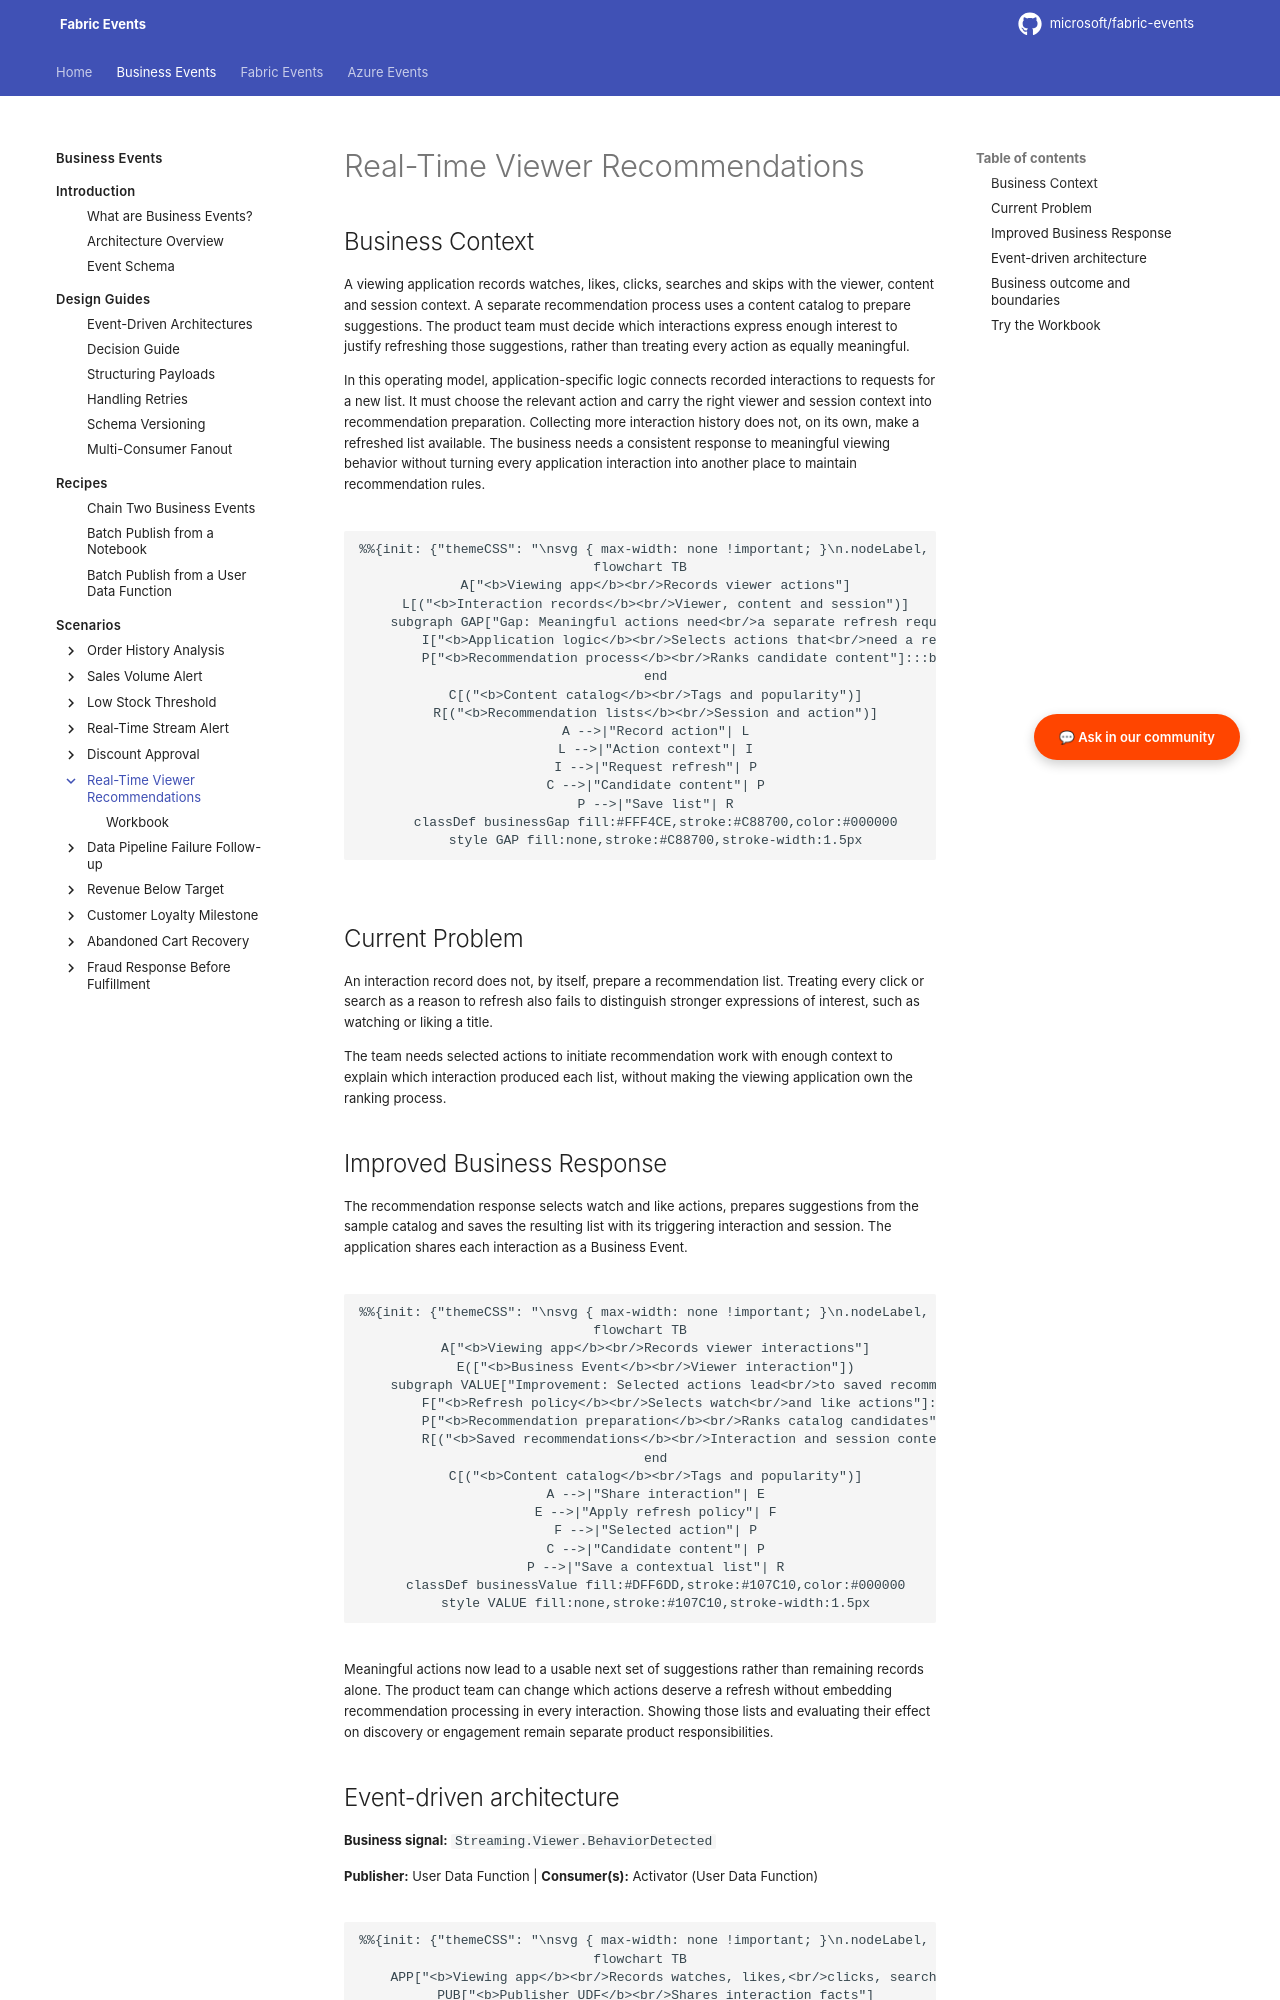

repository: microsoft/fabric-events · page: business-events/scenarios/real-time-viewer-recommendations/index.html · generator: mkdocs

# Real-Time Viewer Recommendations

## Business Context

A viewing application records watches, likes, clicks, searches and skips with the viewer, content and session context. A separate recommendation process uses a content catalog to prepare suggestions. The product team must decide which interactions express enough interest to justify refreshing those suggestions, rather than treating every action as equally meaningful.

In this operating model, application-specific logic connects recorded interactions to requests for a new list. It must choose the relevant action and carry the right viewer and session context into recommendation preparation. Collecting more interaction history does not, on its own, make a refreshed list available. The business needs a consistent response to meaningful viewing behavior without turning every application interaction into another place to maintain recommendation rules.

```mermaid
flowchart TB
    A["<b>Viewing app</b><br/>Records viewer actions"]
    L[("<b>Interaction records</b><br/>Viewer, content and session")]
    subgraph GAP["Gap: Meaningful actions need<br/>a separate refresh request"]
        I["<b>Application logic</b><br/>Selects actions that<br/>need a refresh"]:::businessGap
        P["<b>Recommendation process</b><br/>Ranks candidate content"]:::businessGap
    end
    C[("<b>Content catalog</b><br/>Tags and popularity")]
    R[("<b>Recommendation lists</b><br/>Session and action")]
    A -->|"Record action"| L
    L -->|"Action context"| I
    I -->|"Request refresh"| P
    C -->|"Candidate content"| P
    P -->|"Save list"| R
    classDef businessGap fill:#FFF4CE,stroke:#C88700,color:#000000
    style GAP fill:none,stroke:#C88700,stroke-width:1.5px
```

## Current Problem

An interaction record does not, by itself, prepare a recommendation list. Treating every click or search as a reason to refresh also fails to distinguish stronger expressions of interest, such as watching or liking a title.

The team needs selected actions to initiate recommendation work with enough context to explain which interaction produced each list, without making the viewing application own the ranking process.

<span id="why-business-events"></span>
<span id="business-value"></span>

## Improved Business Response {#business-events}

The recommendation response selects watch and like actions, prepares suggestions from the sample catalog and saves the resulting list with its triggering interaction and session. The application shares each interaction as a Business Event.

```mermaid
flowchart TB
    A["<b>Viewing app</b><br/>Records viewer interactions"]
    E(["<b>Business Event</b><br/>Viewer interaction"])
    subgraph VALUE["Improvement: Selected actions lead<br/>to saved recommendation lists"]
        F["<b>Refresh policy</b><br/>Selects watch<br/>and like actions"]:::businessValue
        P["<b>Recommendation preparation</b><br/>Ranks catalog candidates"]:::businessValue
        R[("<b>Saved recommendations</b><br/>Interaction and session context")]:::businessValue
    end
    C[("<b>Content catalog</b><br/>Tags and popularity")]
    A -->|"Share interaction"| E
    E -->|"Apply refresh policy"| F
    F -->|"Selected action"| P
    C -->|"Candidate content"| P
    P -->|"Save a contextual list"| R
    classDef businessValue fill:#DFF6DD,stroke:#107C10,color:#000000
    style VALUE fill:none,stroke:#107C10,stroke-width:1.5px
```

Meaningful actions now lead to a usable next set of suggestions rather than remaining records alone. The product team can change which actions deserve a refresh without embedding recommendation processing in every interaction. Showing those lists and evaluating their effect on discovery or engagement remain separate product responsibilities.
